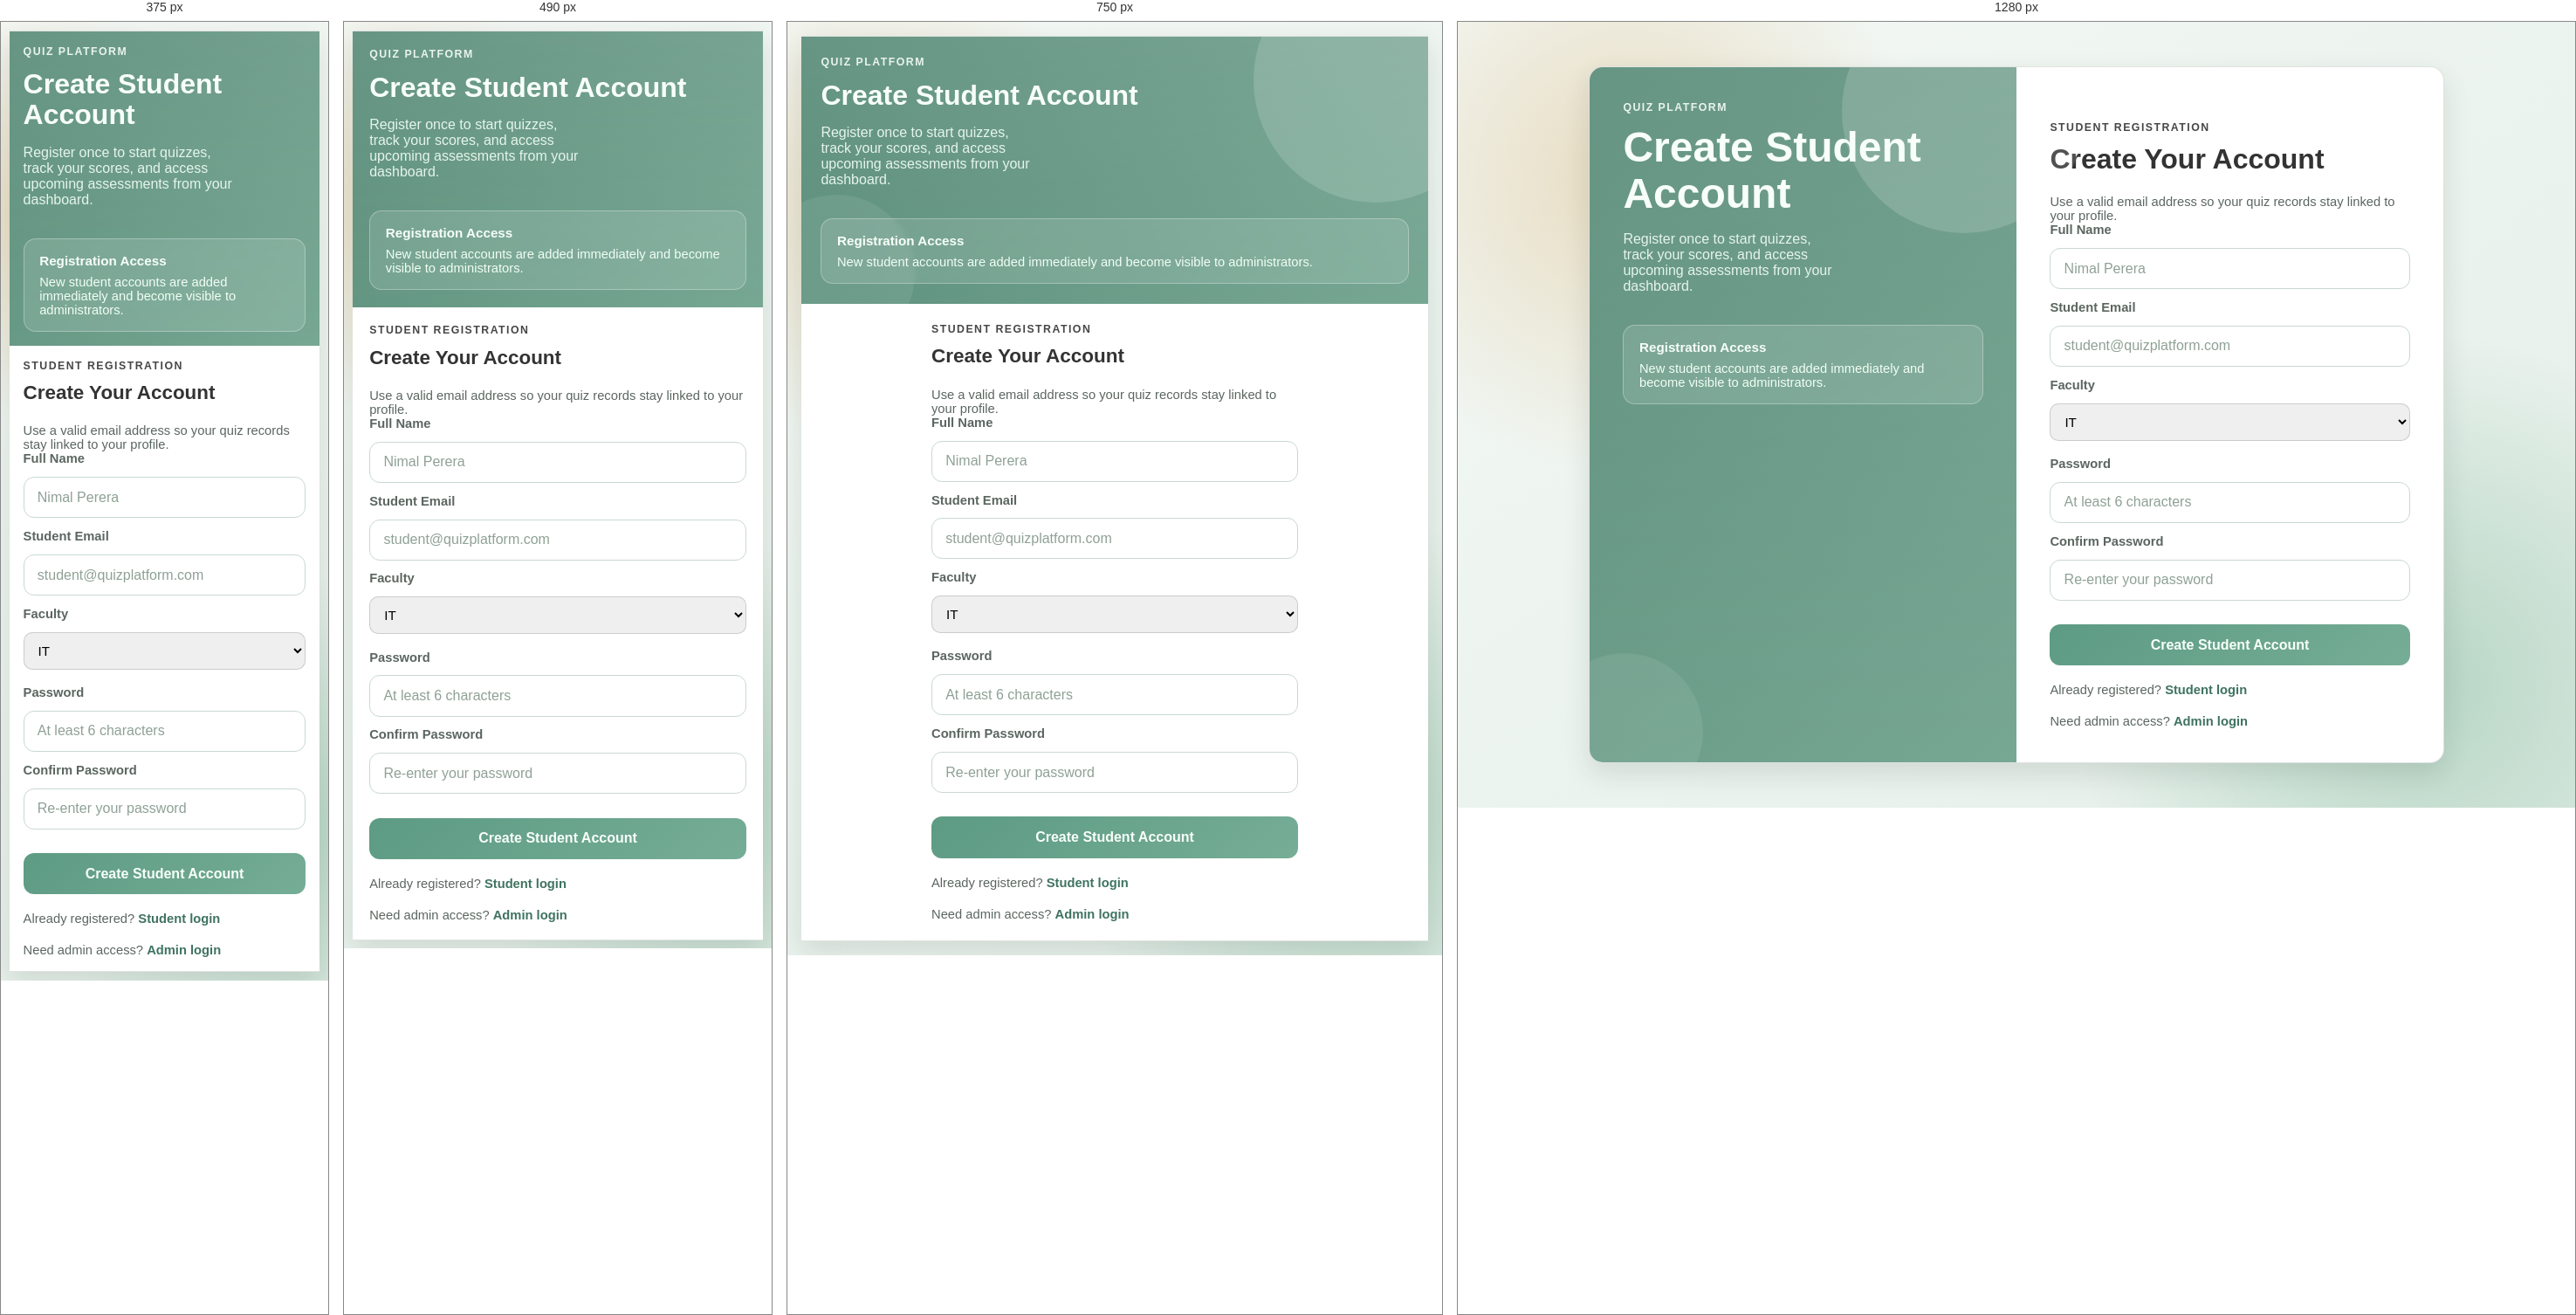
Rendered at 375 px, 490 px, 750 px and 1280 px, left to right.

<!-- file: register.html -->
<!DOCTYPE html>
<html lang="en">
<head>
  <meta charset="UTF-8" />
  <meta name="viewport" content="width=device-width, initial-scale=1.0" />
  <title>Student Registration</title>
  <link rel="preconnect" href="https://fonts.googleapis.com" />
  <link rel="preconnect" href="https://fonts.gstatic.com" crossorigin />
  <link href="https://fonts.googleapis.com/css2?family=IBM+Plex+Sans:wght@400;500;600;700&family=Space+Grotesk:wght@500;700&display=swap" rel="stylesheet" />
  <link rel="stylesheet" href="styles.css" />
  <script src="auth.js" defer></script>
</head>
<body data-register-role="STUDENT">
  <main class="page">
    <section class="panel panel-brand" aria-hidden="true">
      <p class="eyebrow">Quiz Platform</p>
      <h1>Create Student Account</h1>
      <p class="lead">Register once to start quizzes, track your scores, and access upcoming assessments from your dashboard.</p>
      <div class="status-card">
        <h2>Registration Access</h2>
        <p>New student accounts are added immediately and become visible to administrators.</p>
      </div>
    </section>

    <section class="panel panel-form">
      <div class="form-wrap">
        <p class="eyebrow">Student Registration</p>
        <h2>Create Your Account</h2>
        <p class="form-note">Use a valid email address so your quiz records stay linked to your profile.</p>

        <form class="login-form register-form" novalidate>
          <label for="name">Full Name</label>
          <input type="text" id="name" name="name" placeholder="Nimal Perera" required />

          <label for="email">Student Email</label>
          <input type="email" id="email" name="email" placeholder="student@quizplatform.com" required />

          <label for="faculty">Faculty</label>
          <select id="faculty" name="faculty" required>
            <option value="IT">IT</option>
            <option value="BUSINESS">Business</option>
            <option value="ENGINEERING">Engineering</option>
            <option value="MEDICINE">Medicine</option>
          </select>

          <label for="password">Password</label>
          <input type="password" id="password" name="password" placeholder="At least 6 characters" required />

          <label for="confirmPassword">Confirm Password</label>
          <input type="password" id="confirmPassword" name="confirmPassword" placeholder="Re-enter your password" required />

          <button type="submit">Create Student Account</button>
          <p class="switch-auth">Already registered? <a href="student-login.html" class="link">Student login</a></p>
          <p class="switch-auth">Need admin access? <a href="admin-login.html" class="link">Admin login</a></p>
        </form>
      </div>
    </section>
  </main>
</body>
</html>


/* @media block from styles.css */
@media (max-width: 900px) {
  .quiz-form-grid,
  .quiz-form-grid-two {
    grid-template-columns: 1fr;
  }
}

/* @media block from styles.css */
@media (max-width: 900px) {
  .admin-quiz-toolbar {
    flex-direction: column;
    align-items: stretch;
  }

  .admin-quiz-search-wrap,
  .admin-quiz-filter-wrap {
    min-width: 0;
    width: 100%;
  }
}

/* @media block from styles.css */
@media (max-width: 860px) {
  body {
    padding: 1rem;
  }

  .page {
    grid-template-columns: 1fr;
    min-height: auto;
  }

  .panel-brand {
    min-height: 260px;
  }

  .panel-form {
    padding-top: 2.2rem;
  }

  .dashboard-grid {
    grid-template-columns: 1fr;
  }

  .student-layout {
    grid-template-columns: 1fr;
  }

  .admin-layout {
    grid-template-columns: 1fr;
  }

  .admin-sidebar {
    position: static;
  }

  .admin-tools {
    grid-template-columns: 1fr;
  }

  .dashboard-main {
    padding: 1rem;
  }

  .admin-modern-shell {
    grid-template-columns: 1fr;
    min-height: auto;
  }

  .admin-modern-sidebar {
    position: fixed;
    top: 0;
    left: 0;
    bottom: 0;
    width: min(300px, 86vw);
    border-radius: 0 16px 16px 0;
    z-index: 30;
    transform: translateX(-104%);
  }

  body.admin-sidebar-open .admin-modern-sidebar {
    transform: translateX(0);
  }

  body.admin-sidebar-open .admin-sidebar-backdrop {
    display: block;
  }

  body.admin-sidebar-collapsed .admin-modern-shell {
    grid-template-columns: 1fr;
  }

  body.admin-sidebar-collapsed .admin-modern-title,
  body.admin-sidebar-collapsed .admin-modern-text,
  body.admin-sidebar-collapsed .admin-modern-profile p,
  body.admin-sidebar-collapsed .admin-modern-profile strong {
    display: initial;
  }

  .dashboard-header {
    padding: 1rem;
  }

  .dashboard-nav {
    width: 100%;
    justify-content: flex-start;
  }

  .form-row {
    justify-content: flex-start;
    flex-wrap: wrap;
  }

  .student-sidebar {
    position: static;
  }

  .student-stats-grid {
    grid-template-columns: 1fr;
  }

  .student-stats-grid .metric-average-card {
    order: -1;
  }

  .quiz-grid {
    grid-template-columns: 1fr;
  }

  .quiz-result-stats {
    grid-template-columns: repeat(2, minmax(0, 1fr));
  }

  .submission-table {
    min-width: 360px;
  }

  .admin-quiz-item {
    flex-direction: column;
  }

  .option-row {
    grid-template-columns: 1fr;
  }

  .option-correct-wrap {
    justify-content: flex-start;
  }
}

/* @media block from styles.css */
@media (max-width: 560px) {
  body {
    padding: 0.6rem;
  }

  .page {
    border-radius: 16px;
  }

  .panel {
    padding: 1.2rem;
  }

  .panel-form {
    padding-top: 1.6rem;
  }

  .panel-brand {
    min-height: 220px;
  }

  .panel-brand::before,
  .panel-brand::after {
    display: none;
  }

  .dashboard-shell {
    border-radius: 14px;
  }

  .page-shell {
    border-radius: 14px;
  }

  .dashboard-header h1 {
    font-size: 1.35rem;
  }

  .admin-modern-header {
    padding-right: 1rem;
  }

  .admin-modern-link {
    font-size: 0.86rem;
  }

  .admin-modern-sidebar {
    width: min(290px, 90vw);
  }

  .page-header {
    padding: 1rem;
  }

  .dash-card,
  .quiz-section,
  .question-card {
    padding: 0.85rem;
  }

  .student-stats-grid {
    grid-template-columns: 1fr;
  }

  .metric-average-wrap {
    width: 100%;
    justify-content: flex-start;
  }

  .quiz-actions {
    flex-direction: row;
    justify-content: flex-end;
  }

  .quiz-actions .btn-primary,
  .quiz-actions .btn-outline,
  .quiz-actions button,
  .quiz-actions .button-secondary {
    width: auto;
    text-align: center;
  }

  .quiz-result-ring {
    width: 138px;
    height: 138px;
  }

  .quiz-result-stats {
    grid-template-columns: 1fr;
  }

  .quiz-result-actions {
    justify-content: stretch;
  }

  .quiz-result-actions .btn-primary {
    width: 100%;
    text-align: center;
  }

  .quiz-review-option {
    align-items: flex-start;
  }

  .question-form-actions .btn-primary,
  .question-form-actions .btn-outline {
    width: 100%;
    text-align: center;
  }

  .submission-table th,
  .submission-table td {
    font-size: 0.84rem;
  }
}

/* @media block from styles.css */
@media (max-width: 420px) {
  body.dashboard-page,
  body.quiz-page-body {
    padding: 0.45rem;
  }

  .dashboard-header {
    padding: 0.82rem;
  }

  .dashboard-header h1 {
    font-size: 1.18rem;
  }

  .dashboard-main,
  .quiz-shell-main {
    padding: 0.75rem;
  }

  .dashboard-user-chip {
    font-size: 0.8rem;
    padding: 0.36rem 0.62rem;
  }

  .dashboard-logout {
    font-size: 0.82rem;
    padding: 0.4rem 0.62rem;
  }

  .admin-sidebar-link {
    flex: 0 0 188px;
    width: 188px;
  }

  .student-profile-actions {
    padding-top: 0.72rem;
  }

  .admin-settings-action-buttons {
    width: 100%;
    justify-content: flex-end;
  }

  .admin-module-tags {
    gap: 0.34rem;
  }

  .admin-module-tag {
    font-size: 0.76rem;
    padding: 0.3rem 0.58rem;
  }

  .quiz-meta {
    align-items: flex-start;
  }

  .timer-pill {
    width: 100%;
    text-align: center;
  }

  .quiz-hud-timer {
    width: auto;
    text-align: left;
    top: 0.52rem;
    right: 0.7rem;
  }
}

/* @media block from styles.css */
@media (max-width: 980px) {
  .page {
    height: auto;
    min-height: 100dvh;
    border-radius: 0;
    border-left: none;
    border-right: none;
  }

  .panel {
    padding: clamp(1rem, 4vw, 1.4rem);
  }

  .dashboard-shell,
  .page-shell,
  .dashboard-main,
  .quiz-shell-main {
    width: 100%;
    max-width: 100%;
    min-width: 0;
  }

  .dashboard-grid,
  .student-stats-grid,
  .quiz-grid,
  .admin-settings-grid {
    grid-template-columns: 1fr;
  }

  .dashboard-header,
  .dashboard-nav,
  .quiz-header,
  .quiz-meta,
  .quiz-actions,
  .admin-settings-action-buttons,
  .question-form-actions,
  .student-profile-actions,
  .student-results-toolbar {
    flex-wrap: wrap;
  }

  .submission-table-wrap,
  .admin-quiz-table-wrap,
  .leaderboard-table-wrap,
  .student-table-wrap {
    width: 100%;
    max-width: 100%;
    overflow-x: auto;
    -webkit-overflow-scrolling: touch;
  }

  .submission-table,
  .admin-quiz-table,
  .leaderboard-table,
  .student-results-table {
    width: 100%;
    min-width: 0;
    table-layout: auto;
  }

  .submission-table th,
  .submission-table td,
  .admin-quiz-table th,
  .admin-quiz-table td,
  .leaderboard-table th,
  .leaderboard-table td,
  .student-results-table th,
  .student-results-table td {
    word-break: break-word;
  }

  .admin-sidebar,
  .student-sidebar-nav,
  .admin-modern-sidebar,
  .admin-modern-overlay {
    max-width: min(92vw, 360px);
  }
}

/* @media block from styles.css */
@media (max-width: 640px) {
  .dashboard-header,
  .dashboard-main,
  .quiz-shell-main,
  .page-header,
  .quiz-section,
  .dash-card,
  .question-card,
  .admin-settings-card {
    padding-left: 0.78rem;
    padding-right: 0.78rem;
  }

  .form-wrap,
  .auth-links,
  .quiz-browse-controls,
  .student-results-toolbar {
    width: 100%;
  }

  .login-form button,
  .button-primary,
  .btn-primary,
  .btn-outline,
  .quiz-action,
  .question-form-actions .btn-primary,
  .question-form-actions .btn-outline {
    width: 100%;
    justify-content: center;
    text-align: center;
  }

  .quiz-actions {
    gap: 0.55rem;
  }

  .quiz-actions .btn-primary,
  .quiz-actions .btn-outline,
  .quiz-actions .button-secondary {
    width: 100%;
  }
}